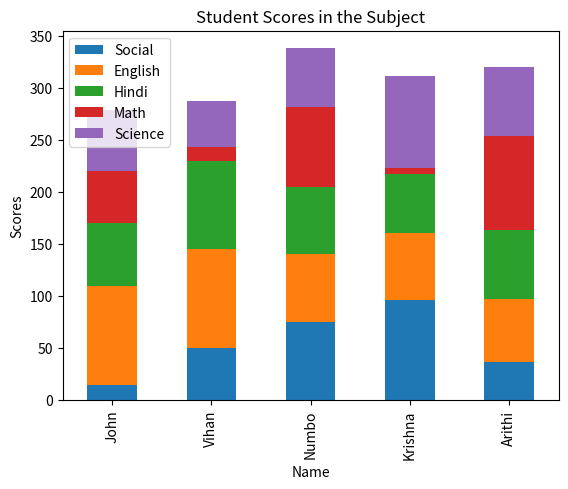

Write the Python code that produced this figure.
import pandas as pd
import matplotlib.pyplot as plt
data = {
    'Name': ['John', 'Vihan', 'Numbo', 'Krishna', 'Arithi'],
    'Social': [15, 50, 75, 96, 37],
    'English': [95, 95, 66, 65, 60],
    'Hindi': [60, 85, 64, 56, 67],
    'Math': [50, 13, 77, 6, 90],
    'Science': [59, 44, 56, 88, 66]}
df = pd.DataFrame(data)
print("\n Original DataFrame:")
print(df)
pivot_table = df.melt(id_vars=['Name'], var_name='Subject', value_name='Score')
pivot_table = pivot_table.pivot_table(index='Name', columns='Subject', values='Score', aggfunc='mean')
print("\nPivot Table:")
print(pivot_table)
df['Total'] = df[['Social', 'English', 'Hindi', 'Math', 'Science']].sum(axis=1)
print("\nDataFrame with Total Scores:")
print(df)
sorted_df = df[df['English'] > 80].sort_values(by='English', ascending=False)
print("\nSorted DataFrame (English > 80):")
print(sorted_df)
df.plot(kind='bar', x='Name', y=['Social', 'English', 'Hindi', 'Math', 'Science'], stacked=True)
plt.xlabel('Name')
plt.ylabel('Scores')
plt.title('Student Scores in the Subject')
plt.show()